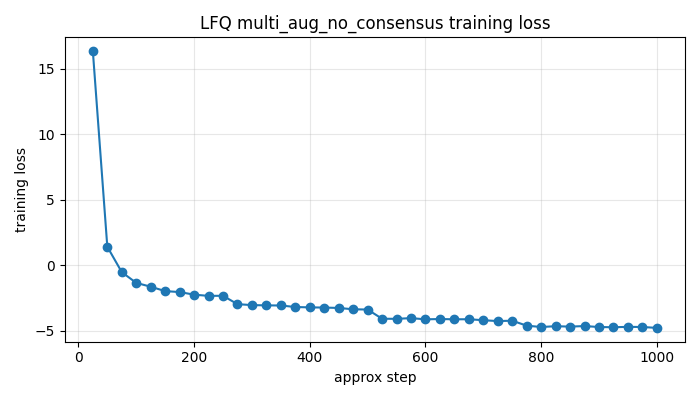

Values plotted in this chart, from the file beside it:
log_index, approx_step, loss, grad_norm, learning_rate, epoch
1, 25, 16.33, 678.7, 3.6e-06, 0.1
2, 50, 1.407, 118.2, 7.35e-06, 0.2
3, 75, -0.5265, 54.59, 1.11e-05, 0.3
4, 100, -1.348, 25.28, 1.485e-05, 0.4
5, 125, -1.639, 35.12, 1.46e-05, 0.5
6, 150, -1.975, 24.05, 1.4183333333333334e-05, 0.6
7, 175, -2.047, 23.93, 1.3766666666666668e-05, 0.7
8, 200, -2.245, 22.28, 1.3350000000000001e-05, 0.8
9, 225, -2.339, 20.97, 1.2933333333333334e-05, 0.9
10, 250, -2.33, 21.34, 1.2516666666666667e-05, 1.0
11, 275, -2.971, 19.17, 1.21e-05, 1.1
12, 300, -3.041, 21.54, 1.1683333333333334e-05, 1.2
13, 325, -3.064, 20.48, 1.1266666666666667e-05, 1.3
14, 350, -3.072, 19.93, 1.0850000000000001e-05, 1.4
15, 375, -3.187, 19.83, 1.0433333333333334e-05, 1.5
16, 400, -3.216, 18.07, 1.0016666666666667e-05, 1.6
17, 425, -3.229, 17.85, 9.600000000000001e-06, 1.7
18, 450, -3.26, 19.55, 9.183333333333334e-06, 1.8
19, 475, -3.361, 21.45, 8.766666666666667e-06, 1.9
20, 500, -3.381, 17.78, 8.35e-06, 2.0
21, 525, -4.081, 18.61, 7.933333333333332e-06, 2.1
22, 550, -4.09, 17.05, 7.516666666666666e-06, 2.2
23, 575, -4.036, 19.7, 7.1e-06, 2.3
24, 600, -4.127, 16.86, 6.6833333333333334e-06, 2.4
25, 625, -4.105, 17.86, 6.266666666666667e-06, 2.5
26, 650, -4.125, 17.01, 5.850000000000001e-06, 2.6
27, 675, -4.12, 18.36, 5.4333333333333335e-06, 2.7
28, 700, -4.195, 17.4, 5.016666666666666e-06, 2.8
29, 725, -4.261, 16.18, 4.6e-06, 2.9
30, 750, -4.232, 17.97, 4.183333333333334e-06, 3.0
31, 775, -4.611, 13.94, 3.766666666666667e-06, 3.1
32, 800, -4.712, 18.58, 3.35e-06, 3.2
33, 825, -4.653, 13.22, 2.9333333333333338e-06, 3.3
34, 850, -4.683, 17.55, 2.5166666666666666e-06, 3.4
35, 875, -4.641, 12.33, 2.1000000000000002e-06, 3.5
36, 900, -4.714, 14.43, 1.6833333333333335e-06, 3.6
37, 925, -4.732, 13.61, 1.2666666666666667e-06, 3.7
38, 950, -4.701, 14.3, 8.5e-07, 3.8
39, 975, -4.712, 12.19, 4.3333333333333335e-07, 3.9
40, 1000, -4.78, 12.96, 1.6666666666666667e-08, 4.0
